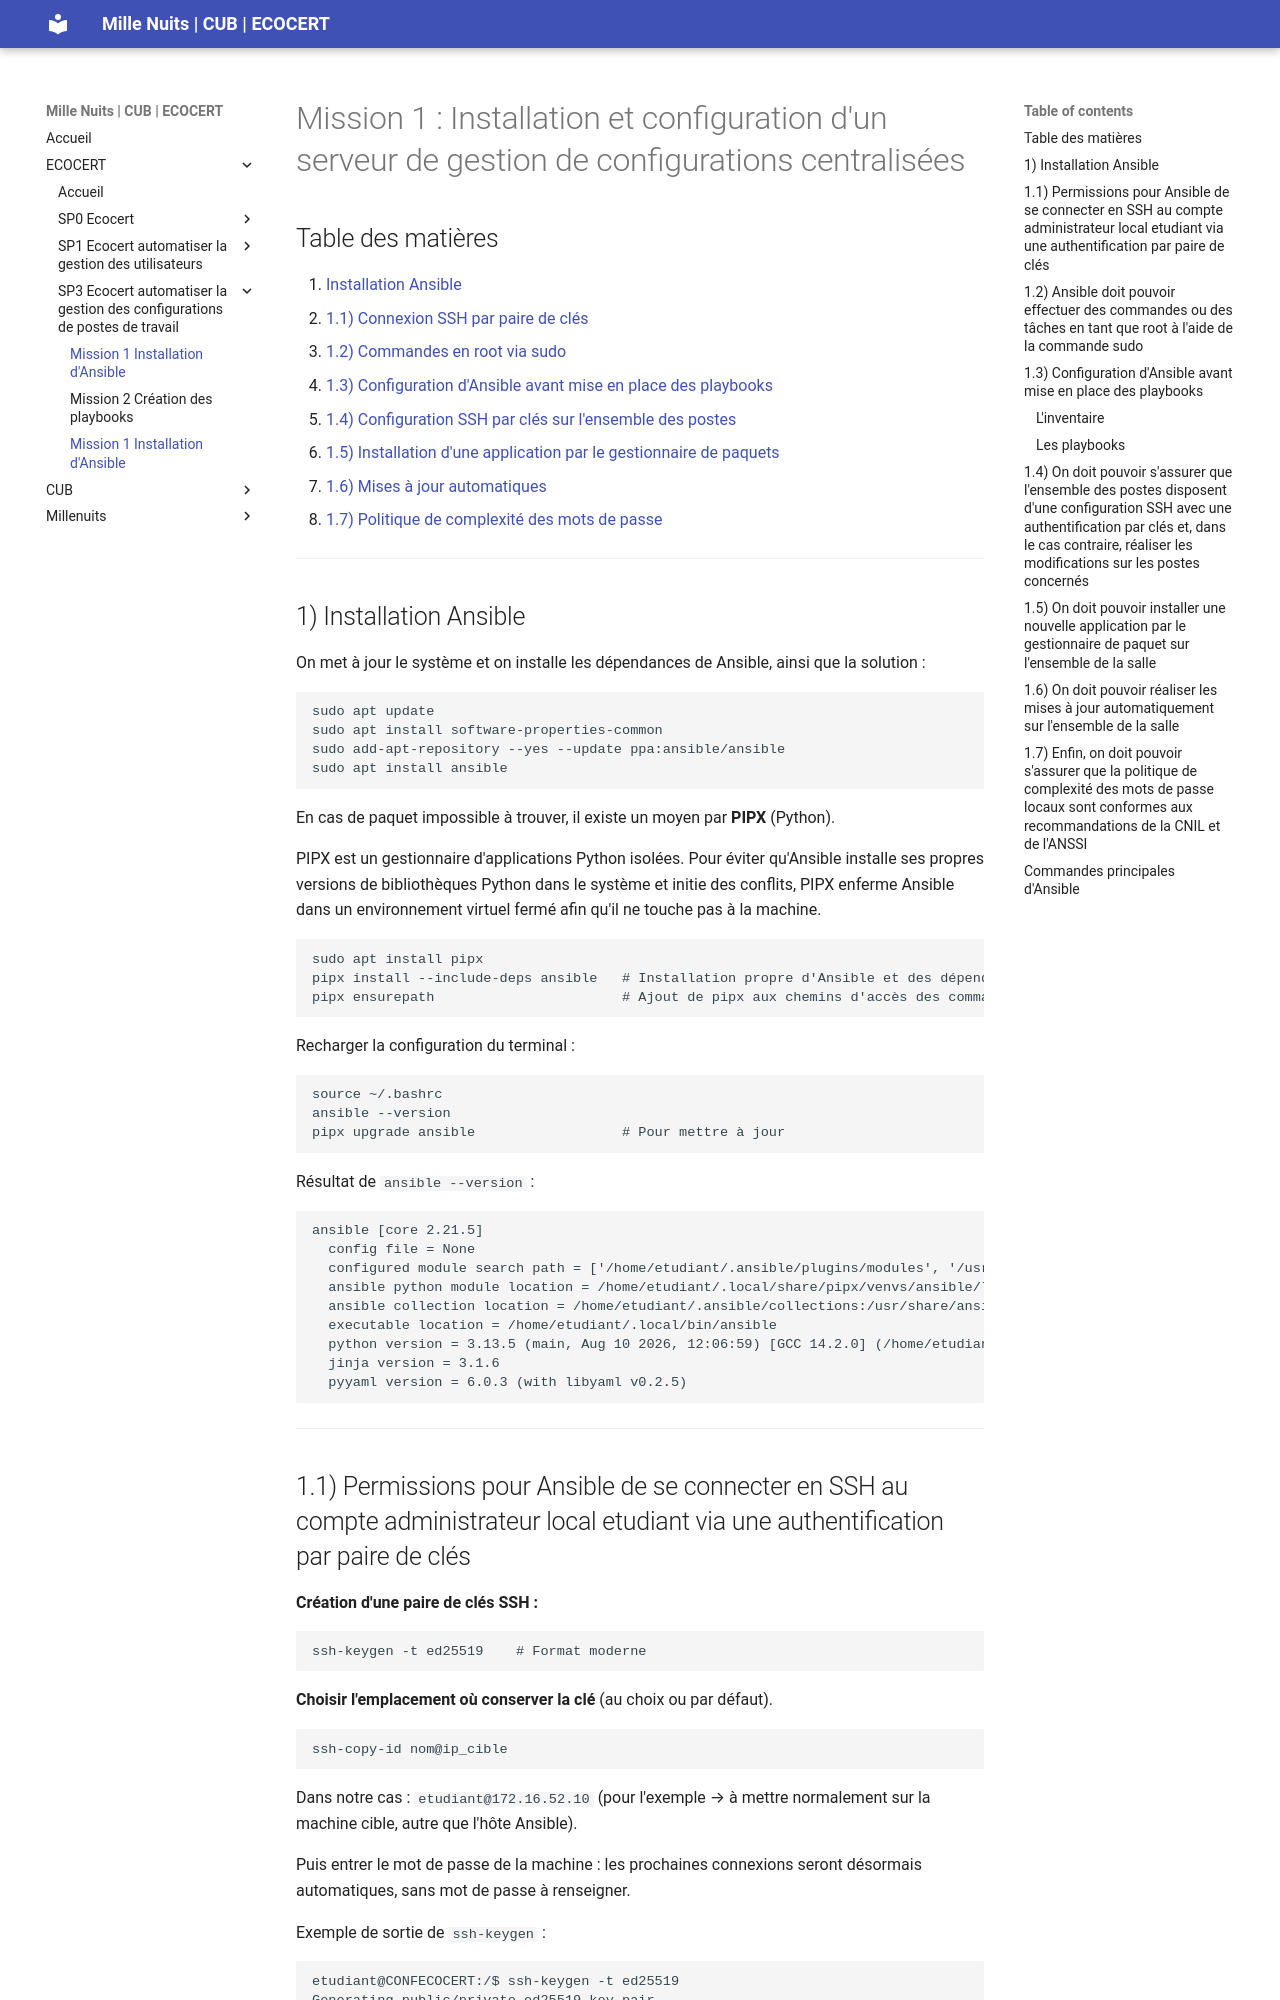

repository: WALID163/Projet-de-professionnalisation · page: ECOCERT_SP3_Mission _1_automatiser_la_gestion_des_configurations_de_postes_de_travail/index.html · generator: mkdocs

# Mission 1 : Installation et configuration d'un serveur de gestion de configurations centralisées

## Table des matières

1. [Installation Ansible](#1-installation-ansible)
   - [1.1) Connexion SSH par paire de clés](#11-permissions-pour-ansible-de-se-connecter-en-ssh-au-compte-administrateur-local-etudiant-via-une-authentification-par-paire-de-clés)
   - [1.2) Commandes en root via sudo](#12-ansible-doit-pouvoir-effectuer-des-commandes-ou-des-tâches-en-tant-que-root-à-laide-de-la-commande-sudo)
   - [1.3) Configuration d'Ansible avant mise en place des playbooks](#13-configuration-dansible-avant-mise-en-place-des-playbooks)
   - [1.4) Configuration SSH par clés sur l'ensemble des postes](#14-on-doit-pouvoir-sassurer-que-lensemble-des-postes-disposent-dune-configuration-ssh-avec-une-authentification-par-clés-et-dans-le-cas-contraire-réaliser-les-modifications-sur-les-postes-concernés)
   - [1.5) Installation d'une application par le gestionnaire de paquets](#15-on-doit-pouvoir-installer-une-nouvelle-application-par-le-gestionnaire-de-paquet-sur-lensemble-de-la-salle)
   - [1.6) Mises à jour automatiques](#16on-doit-pouvoir-réaliser-les-mises-à-jour-automatiquement-sur-lensemble-de-la-salle)
   - [1.7) Politique de complexité des mots de passe](#17-enfin-on-doit-pouvoir-sassurer-que-la-politique-de-complexité-des-mots-de-passe-locaux-sont-conformes-aux-recommandations-de-la-cnil-et-de-lanssi)

---

## 1) Installation Ansible

On met à jour le système et on installe les dépendances de Ansible, ainsi que la solution :

```bash
sudo apt update
sudo apt install software-properties-common
sudo add-apt-repository --yes --update ppa:ansible/ansible
sudo apt install ansible
```

En cas de paquet impossible à trouver, il existe un moyen par **PIPX** (Python).

PIPX est un gestionnaire d'applications Python isolées. Pour éviter qu'Ansible installe ses propres versions de bibliothèques Python dans le système et initie des conflits, PIPX enferme Ansible dans un environnement virtuel fermé afin qu'il ne touche pas à la machine.

```bash
sudo apt install pipx
pipx install --include-deps ansible   # Installation propre d'Ansible et des dépendances
pipx ensurepath                       # Ajout de pipx aux chemins d'accès des commandes (bin)
```

Recharger la configuration du terminal :

```bash
source ~/.bashrc
ansible --version
pipx upgrade ansible                  # Pour mettre à jour
```

Résultat de `ansible --version` :

```
ansible [core 2.21.5]
  config file = None
  configured module search path = ['/home/etudiant/.ansible/plugins/modules', '/usr/share/ansible/plugins/modules']
  ansible python module location = /home/etudiant/.local/share/pipx/venvs/ansible/lib/python3.13/site-packages/ansible
  ansible collection location = /home/etudiant/.ansible/collections:/usr/share/ansible/collections
  executable location = /home/etudiant/.local/bin/ansible
  python version = 3.13.5 (main, Aug 10 2026, 12:06:59) [GCC 14.2.0] (/home/etudiant/.local/share/pipx/venvs/ansible/bin/python)
  jinja version = 3.1.6
  pyyaml version = 6.0.3 (with libyaml v0.2.5)
```

---
